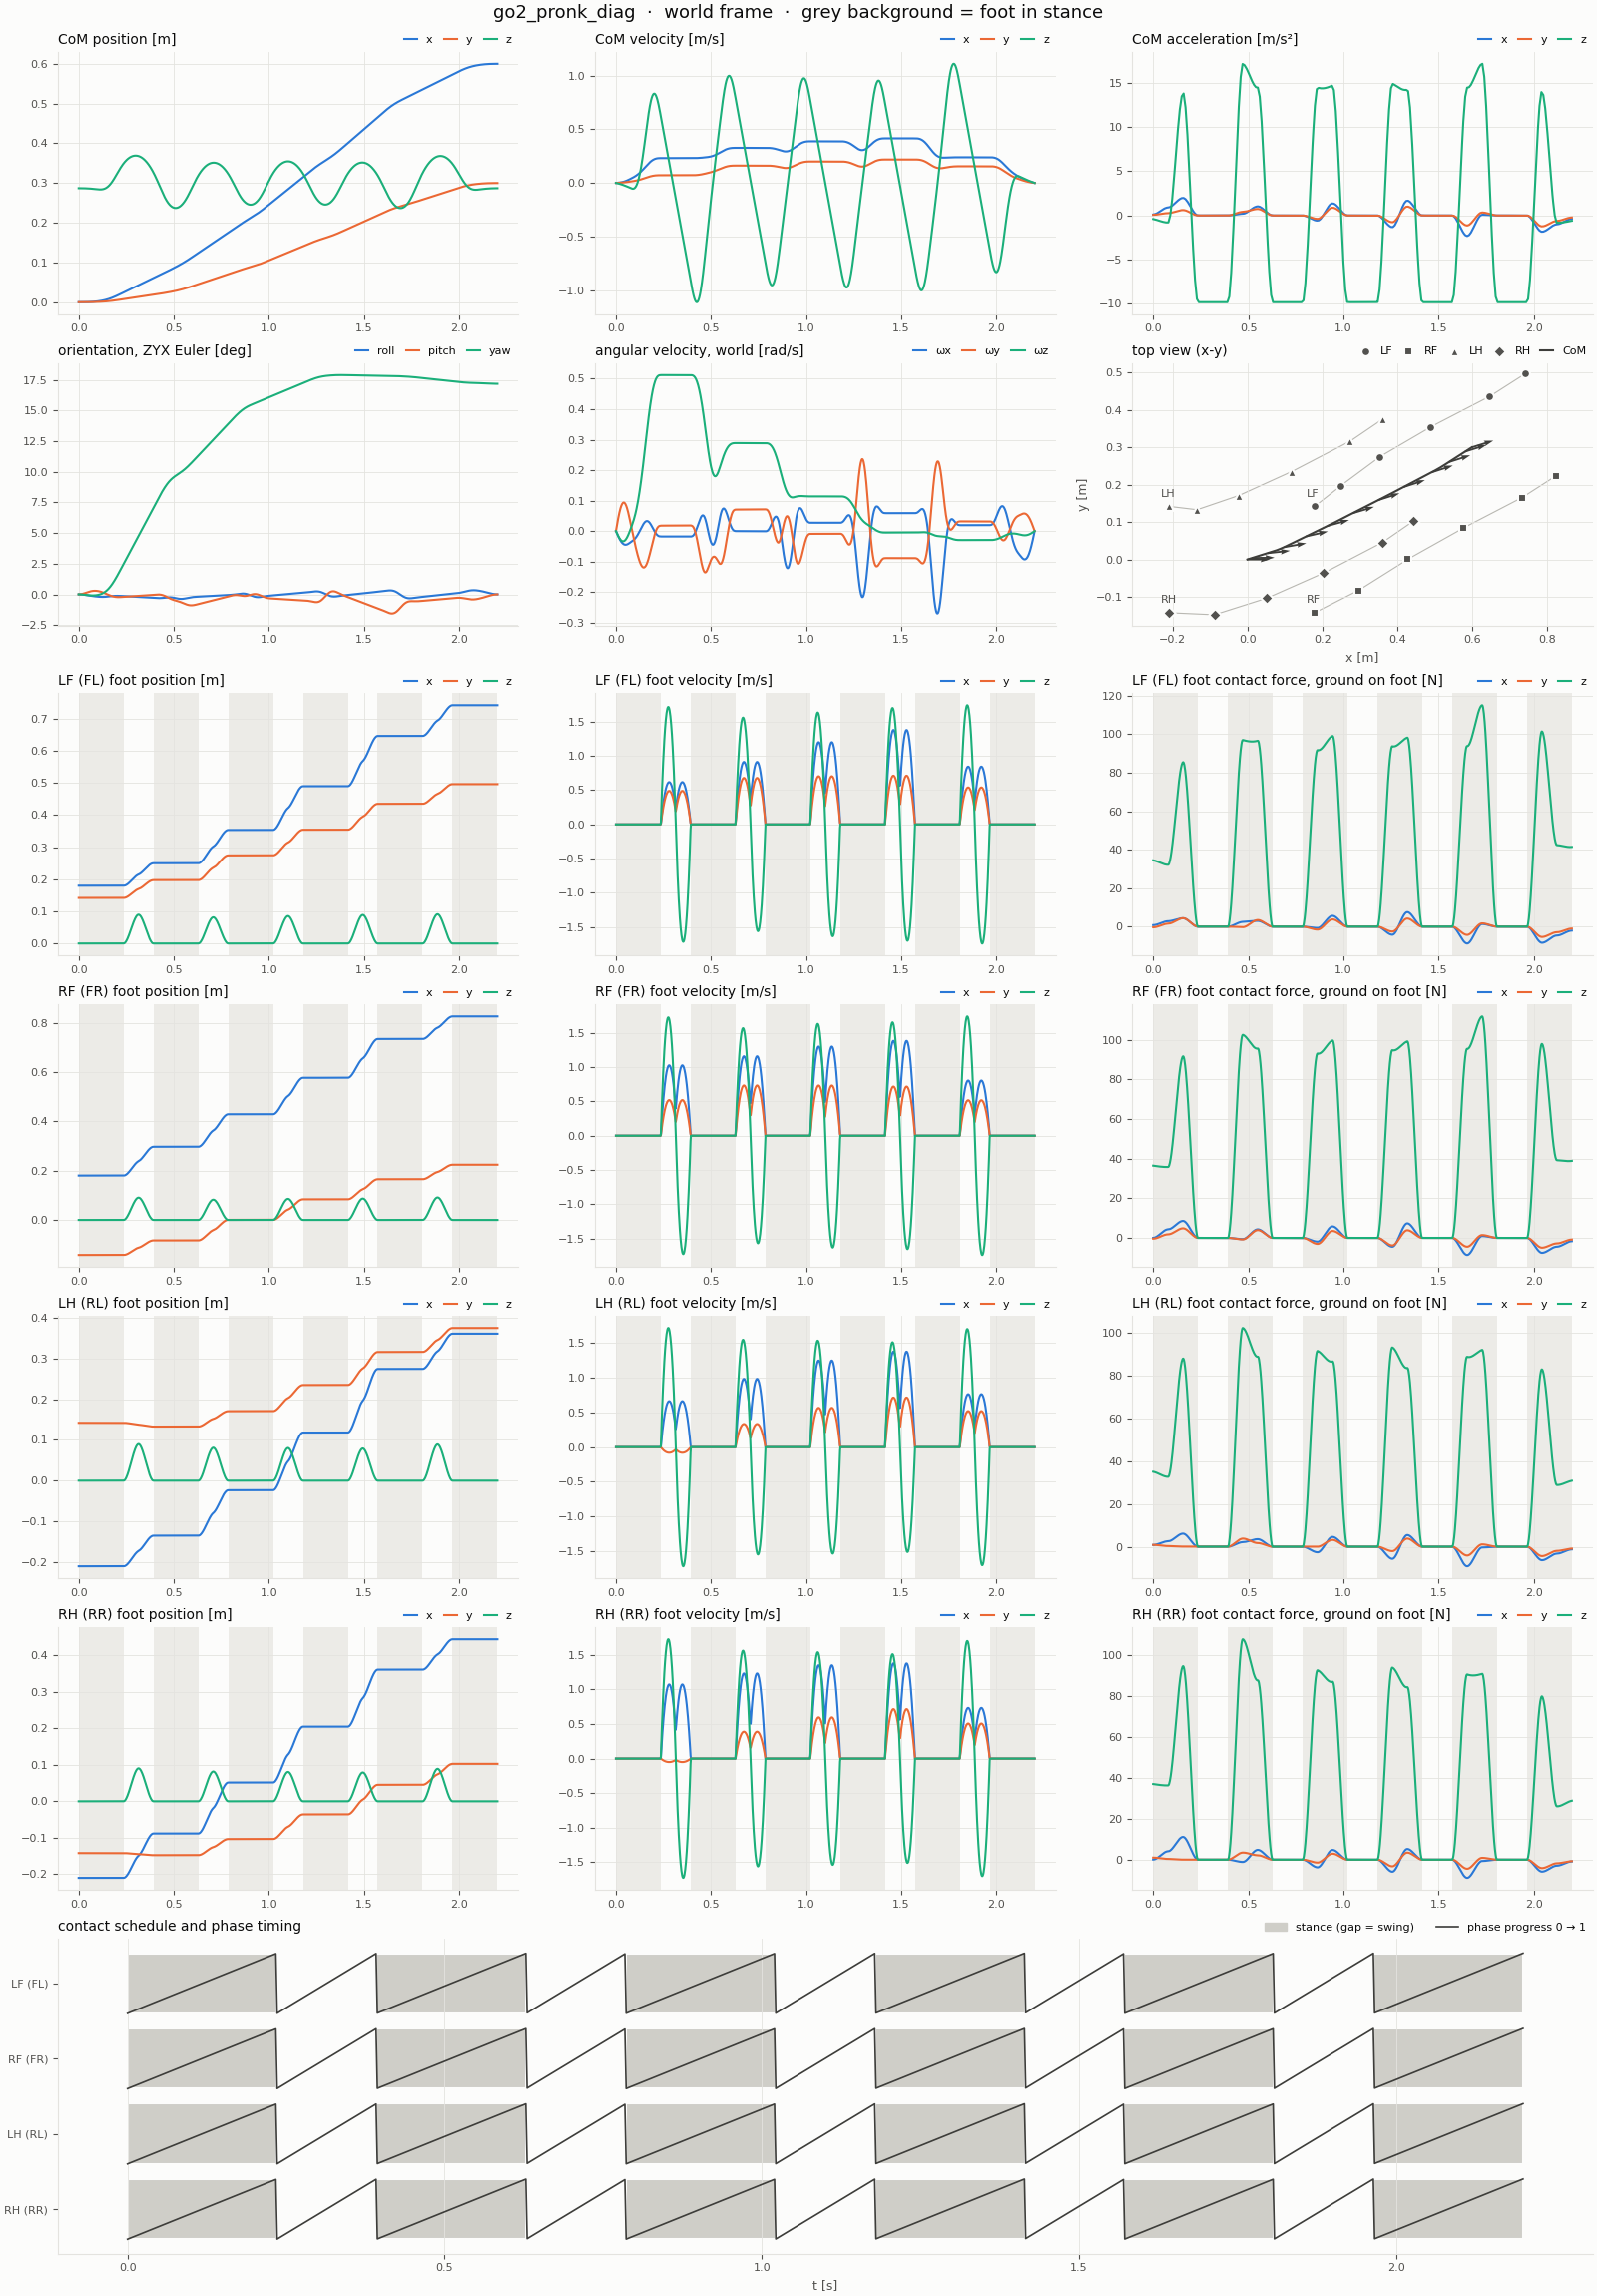

The file beside this chart, header and first rows:
t, com_x, com_y, com_z, com_vx, com_vy, com_vz, com_ax, com_ay, com_az, roll, pitch, yaw, qw, qx, qy, qz, wx, wy, wz, LF_px, LF_py, LF_pz, LF_vx
0, 0, 0, 0.287, 0, 0, 0, 0.1102, 0.07219, -0.4059, 0, 0, 0, 1, 0, 0, 0, 0, 0, 0, 0.18, 0.142, 0, 0
0.002, 2.251556e-07, 1.4556825e-07, 0.287, 0.0002276, 0.0001462, -0.0008215, 0.1174, 0.07398, -0.4156, -2.9746299e-06, 7.475932e-06, -2.8900436e-06, 1, -1.4873095e-06, 3.7379682e-06, -1.4450163e-06, -0.002969, 0.007454, -0.002881, 0.18, 0.142, 0, 0
0.004, 9.1983179e-07, 5.8705169e-07, 0.287, 0.0004695, 0.0002959, -0.001663, 0.1246, 0.07577, -0.4254, -1.1850521e-05, 2.9726531e-05, -1.1486625e-05, 1, -5.9251751e-06, 1.48633e-05, -5.7432246e-06, -0.005901, 0.01477, -0.005706, 0.18, 0.142, 0, 0
0.006, 2.1128426e-06, 1.3316184e-06, 0.287, 0.0007259, 0.0004492, -0.002523, 0.1318, 0.07756, -0.4351, -2.6555675e-05, 6.6486002e-05, -2.5679421e-05, 1, -1.3277411e-05, 3.3243172e-05, -1.2839269e-05, -0.008797, 0.02196, -0.008476, 0.18, 0.142, 0, 0
0.008, 3.8330022e-06, 2.3864363e-06, 0.287, 0.0009967, 0.0006062, -0.003403, 0.139, 0.07935, -0.4449, -4.7018096e-05, 0.0001175, -4.5358108e-05, 1, -2.3507715e-05, 5.8744808e-05, -2.2677673e-05, -0.01166, 0.02902, -0.01119, 0.18, 0.142, 0, 0
0.01, 6.1091246e-06, 3.7586736e-06, 0.287, 0.001282, 0.0007667, -0.004303, 0.1462, 0.08115, -0.4546, -7.3165784e-05, 0.0001825, -7.0412362e-05, 1, -3.657968e-05, 9.1235477e-05, -3.5202843e-05, -0.01448, 0.03594, -0.01385, 0.18, 0.142, 0, 0
0.012, 8.9776823e-06, 5.4573254e-06, 0.287, 0.001593, 0.0009335, -0.005224, 0.1649, 0.08568, -0.467, -0.0001049, 0.0002611, -0.0001007, 1, -5.244592e-05, 0.0001305, -5.0343792e-05, -0.01723, 0.04263, -0.01641, 0.18, 0.142, 0, 0
0.014, 1.2505782e-05, 7.4986953e-06, 0.287, 0.001941, 0.001109, -0.006171, 0.1836, 0.09021, -0.4794, -0.0001421, 0.0003528, -0.000136, 1, -7.1015477e-05, 0.0001764, -6.7968295e-05, -0.01989, 0.04898, -0.01882, 0.18, 0.142, 0, 0
0.016, 1.676819e-05, 9.900914e-06, 0.2869, 0.002327, 0.001294, -0.007142, 0.2023, 0.09474, -0.4918, -0.0001844, 0.0004568, -0.0001759, 1, -9.2186466e-05, 0.0002284, -8.7928771e-05, -0.02244, 0.055, -0.02108, 0.18, 0.142, 0, 0
0.018, 2.183967e-05, 1.2682112e-05, 0.2869, 0.00275, 0.001488, -0.008138, 0.221, 0.09928, -0.5041, -0.0002318, 0.0005725, -0.0002202, 1, -0.0001159, 0.0002863, -0.0001101, -0.02489, 0.06068, -0.02319, 0.18, 0.142, 0, 0
0.02, 2.7794988e-05, 1.5860421e-05, 0.2869, 0.003211, 0.001691, -0.009158, 0.2397, 0.1038, -0.5165, -0.0002839, 0.0006993, -0.0002686, 1, -0.0001419, 0.0003497, -0.0001343, -0.02723, 0.06603, -0.02516, 0.18, 0.142, 0, 0
0.022, 3.471395e-05, 1.9455168e-05, 0.2869, 0.003717, 0.001905, -0.0102, 0.2659, 0.1101, -0.5302, -0.0003407, 0.0008363, -0.0003208, 1, -0.0001703, 0.0004182, -0.0001603, -0.02946, 0.07098, -0.02695, 0.18, 0.142, 0, 0
0.024, 4.269652e-05, 2.349047e-05, 0.2869, 0.004275, 0.002132, -0.01128, 0.2922, 0.1165, -0.5439, -0.0004018, 0.0009828, -0.0003764, 1, -0.0002008, 0.0004915, -0.0001881, -0.03154, 0.07546, -0.02853, 0.18, 0.142, 0, 0
0.026, 5.1847704e-05, 2.7991642e-05, 0.2868, 0.004885, 0.002371, -0.01238, 0.3184, 0.1228, -0.5576, -0.0004669, 0.001138, -0.0004349, 1, -0.0002333, 0.000569, -0.0002173, -0.03347, 0.07947, -0.0299, 0.18, 0.142, 0, 0
0.028, 6.2272506e-05, 3.2983999e-05, 0.2868, 0.005548, 0.002623, -0.01351, 0.3447, 0.1291, -0.5714, -0.0005357, 0.0013, -0.000496, 1, -0.0002677, 0.0006502, -0.0002478, -0.03527, 0.08302, -0.03107, 0.18, 0.142, 0, 0
0.03, 7.4075932e-05, 3.8492855e-05, 0.2868, 0.006264, 0.002888, -0.01467, 0.3709, 0.1355, -0.5851, -0.000608, 0.001469, -0.0005592, 1, -0.0003038, 0.0007348, -0.0002794, -0.03692, 0.0861, -0.03202, 0.18, 0.142, 0, 0
0.032, 8.7365407e-05, 4.4544091e-05, 0.2868, 0.007036, 0.003166, -0.01585, 0.4008, 0.1426, -0.5988, -0.0006835, 0.001644, -0.0006242, 1, -0.0003415, 0.0008223, -0.0003118, -0.03842, 0.08868, -0.03276, 0.18, 0.142, 0, 0
0.034, 0.0001023, 5.116586e-05, 0.2867, 0.007867, 0.003458, -0.01706, 0.4307, 0.1498, -0.6125, -0.0007618, 0.001824, -0.0006904, 1, -0.0003806, 0.000912, -0.0003448, -0.03976, 0.09074, -0.03325, 0.18, 0.142, 0, 0
0.036, 0.0001189, 5.838688e-05, 0.2867, 0.008758, 0.003765, -0.0183, 0.4606, 0.157, -0.6263, -0.0008426, 0.002007, -0.0007573, 1, -0.0004209, 0.001004, -0.0003782, -0.04093, 0.09227, -0.03351, 0.18, 0.142, 0, 0
0.038, 0.0001373, 6.6235872e-05, 0.2867, 0.009709, 0.004086, -0.01957, 0.4904, 0.1642, -0.64, -0.0009257, 0.002192, -0.0008246, 1, -0.0004624, 0.001096, -0.0004118, -0.04195, 0.09328, -0.03353, 0.18, 0.142, 0, 0
0.04, 0.0001578, 7.4741554e-05, 0.2866, 0.01072, 0.004422, -0.02086, 0.5203, 0.1714, -0.6538, -0.001011, 0.002379, -0.0008917, 1, -0.0005048, 0.00119, -0.0004452, -0.04281, 0.09376, -0.03332, 0.18, 0.142, 0, 0
0.042, 0.0001803, 8.3932583e-05, 0.2866, 0.01179, 0.004772, -0.02218, 0.5499, 0.1784, -0.6663, -0.001097, 0.002567, -0.0009581, 1, -0.000548, 0.001284, -0.0004784, -0.04351, 0.09372, -0.03287, 0.18, 0.142, 0, 0
0.044, 0.000205, 9.3837366e-05, 0.2865, 0.01292, 0.005136, -0.02353, 0.5795, 0.1855, -0.6787, -0.001185, 0.002754, -0.001023, 1, -0.0005918, 0.001377, -0.0005109, -0.04406, 0.09316, -0.03218, 0.18, 0.142, 0, 0
0.046, 0.000232, 0.0001045, 0.2865, 0.01411, 0.005514, -0.0249, 0.6091, 0.1926, -0.6912, -0.001274, 0.002939, -0.001087, 1, -0.0006361, 0.00147, -0.0005427, -0.04446, 0.0921, -0.03127, 0.18, 0.142, 0, 0
0.048, 0.0002614, 0.0001159, 0.2864, 0.01536, 0.005906, -0.02629, 0.6387, 0.1997, -0.7037, -0.001363, 0.003122, -0.001149, 1, -0.0006807, 0.001561, -0.0005734, -0.04471, 0.09052, -0.03011, 0.18, 0.142, 0, 0
0.05, 0.0002934, 0.0001281, 0.2864, 0.01666, 0.006312, -0.02771, 0.6683, 0.2068, -0.7162, -0.001453, 0.003301, -0.001208, 1, -0.0007254, 0.001651, -0.0006028, -0.0448, 0.08842, -0.02872, 0.18, 0.142, 0, 0
0.052, 0.0003281, 0.0001412, 0.2863, 0.01802, 0.006732, -0.02915, 0.6936, 0.2128, -0.7261, -0.001543, 0.003475, -0.001264, 1, -0.0007702, 0.001738, -0.0006308, -0.04476, 0.08586, -0.02712, 0.18, 0.142, 0, 0
0.054, 0.0003656, 0.0001551, 0.2863, 0.01944, 0.007164, -0.03061, 0.719, 0.2189, -0.736, -0.001632, 0.003643, -0.001317, 1, -0.0008149, 0.001822, -0.000657, -0.04459, 0.08287, -0.02531, 0.18, 0.142, 0, 0
0.056, 0.0004059, 0.0001698, 0.2862, 0.0209, 0.007608, -0.0321, 0.7444, 0.2249, -0.7459, -0.001721, 0.003806, -0.001366, 1, -0.0008594, 0.001903, -0.0006813, -0.04431, 0.07944, -0.02331, 0.18, 0.142, 0, 0
0.058, 0.0004492, 0.0001855, 0.2861, 0.02241, 0.008064, -0.0336, 0.7697, 0.231, -0.7558, -0.00181, 0.003961, -0.001411, 1, -0.0009035, 0.001981, -0.0007036, -0.0439, 0.07559, -0.0211, 0.18, 0.142, 0, 0
0.06, 0.0004956, 0.0002021, 0.2861, 0.02398, 0.008532, -0.03512, 0.7951, 0.237, -0.7657, -0.001897, 0.004108, -0.001451, 1, -0.0009472, 0.002054, -0.0007235, -0.04338, 0.07131, -0.01869, 0.18, 0.142, 0, 0
0.062, 0.0005451, 0.0002196, 0.286, 0.02559, 0.00901, -0.03666, 0.8123, 0.2411, -0.7718, -0.001984, 0.004245, -0.001486, 1, -0.0009903, 0.002123, -0.0007409, -0.04276, 0.06669, -0.01611, 0.18, 0.142, 0, 0
0.064, 0.000598, 0.0002381, 0.2859, 0.02723, 0.009496, -0.03821, 0.8295, 0.2452, -0.7778, -0.002069, 0.004374, -0.001516, 1, -0.001033, 0.002188, -0.0007557, -0.04208, 0.06178, -0.0134, 0.18, 0.142, 0, 0
0.066, 0.0006541, 0.0002576, 0.2858, 0.02891, 0.00999, -0.03977, 0.8467, 0.2492, -0.7839, -0.002152, 0.004492, -0.00154, 1, -0.001074, 0.002247, -0.0007678, -0.04134, 0.05661, -0.01056, 0.18, 0.142, 0, 0
0.068, 0.0007136, 0.0002781, 0.2858, 0.03062, 0.01049, -0.04134, 0.8639, 0.2533, -0.7899, -0.002234, 0.0046, -0.001559, 1, -0.001115, 0.002301, -0.0007769, -0.04053, 0.05116, -0.007574, 0.18, 0.142, 0, 0
0.07, 0.0007766, 0.0002996, 0.2857, 0.03236, 0.011, -0.04293, 0.8811, 0.2573, -0.796, -0.002315, 0.004696, -0.001571, 1, -0.001156, 0.002349, -0.0007829, -0.03966, 0.04544, -0.004456, 0.18, 0.142, 0, 0
0.072, 0.0008431, 0.0003221, 0.2856, 0.03413, 0.01152, -0.04452, 0.8866, 0.2586, -0.7941, -0.002393, 0.004781, -0.001577, 1, -0.001195, 0.002392, -0.0007858, -0.03876, 0.03956, -0.001249, 0.18, 0.142, 0, 0
0.074, 0.0009131, 0.0003457, 0.2855, 0.03591, 0.01204, -0.0461, 0.8922, 0.2598, -0.7922, -0.00247, 0.004854, -0.001577, 1, -0.001233, 0.002428, -0.0007855, -0.03787, 0.03363, 0.002, 0.18, 0.142, 0, 0
0.076, 0.0009867, 0.0003703, 0.2854, 0.0377, 0.01256, -0.04769, 0.8977, 0.2611, -0.7903, -0.002545, 0.004916, -0.00157, 1, -0.001271, 0.002459, -0.0007819, -0.037, 0.02766, 0.005291, 0.18, 0.142, 0, 0
0.078, 0.001064, 0.0003959, 0.2853, 0.0395, 0.01308, -0.04927, 0.9032, 0.2623, -0.7885, -0.002618, 0.004965, -0.001557, 1, -0.001307, 0.002483, -0.000775, -0.03614, 0.02163, 0.008625, 0.18, 0.142, 0, 0
0.08, 0.001145, 0.0004226, 0.2852, 0.04131, 0.01361, -0.05084, 0.9087, 0.2636, -0.7866, -0.00269, 0.005002, -0.001536, 1, -0.001343, 0.002502, -0.0007648, -0.0353, 0.01556, 0.012, 0.18, 0.142, 0, 0
0.082, 0.001229, 0.0004503, 0.2851, 0.04314, 0.01414, -0.05225, 0.9209, 0.2674, -0.6231, -0.00276, 0.005027, -0.001509, 1, -0.001378, 0.002514, -0.0007511, -0.03445, 0.009484, 0.01544, 0.18, 0.142, 0, 0
0.084, 0.001317, 0.0004792, 0.285, 0.04499, 0.01468, -0.05333, 0.9331, 0.2713, -0.4596, -0.002828, 0.00504, -0.001475, 1, -0.001412, 0.002521, -0.000734, -0.03357, 0.003458, 0.01897, 0.18, 0.142, 0, 0
0.086, 0.001409, 0.0005091, 0.2849, 0.04687, 0.01522, -0.05409, 0.9454, 0.2751, -0.2962, -0.002894, 0.00504, -0.001434, 1, -0.001445, 0.002521, -0.0007133, -0.03268, -0.00252, 0.02259, 0.18, 0.142, 0, 0
0.088, 0.001505, 0.0005401, 0.2848, 0.04877, 0.01578, -0.05452, 0.9576, 0.279, -0.1327, -0.002958, 0.005029, -0.001385, 1, -0.001477, 0.002516, -0.000689, -0.03176, -0.008449, 0.0263, 0.18, 0.142, 0, 0
0.09, 0.001604, 0.0005722, 0.2847, 0.0507, 0.01634, -0.05462, 0.9698, 0.2828, 0.0308, -0.003021, 0.005006, -0.001329, 1, -0.001509, 0.002504, -0.0006609, -0.03082, -0.01433, 0.03009, 0.18, 0.142, 0, 0
0.092, 0.001708, 0.0006054, 0.2846, 0.05267, 0.01691, -0.0542, 0.997, 0.2915, 0.3932, -0.003081, 0.004972, -0.001266, 1, -0.001539, 0.002487, -0.000629, -0.02982, -0.02015, 0.03403, 0.18, 0.142, 0, 0
0.094, 0.001815, 0.0006398, 0.2845, 0.05469, 0.01751, -0.05305, 1.024, 0.3001, 0.7556, -0.00314, 0.004926, -0.001194, 1, -0.001568, 0.002464, -0.000593, -0.02874, -0.02591, 0.03817, 0.18, 0.142, 0, 0
0.096, 0.001926, 0.0006755, 0.2843, 0.05677, 0.01811, -0.05117, 1.051, 0.3088, 1.118, -0.003196, 0.004868, -0.001113, 1, -0.001597, 0.002435, -0.0005528, -0.02756, -0.03159, 0.0425, 0.18, 0.142, 0, 0
0.098, 0.002042, 0.0007123, 0.2842, 0.0589, 0.01874, -0.04857, 1.078, 0.3175, 1.48, -0.00325, 0.004799, -0.001024, 1, -0.001624, 0.0024, -0.0005082, -0.02628, -0.03721, 0.04703, 0.18, 0.142, 0, 0
0.1, 0.002162, 0.0007504, 0.2842, 0.06108, 0.01938, -0.04525, 1.106, 0.3262, 1.843, -0.003301, 0.004719, -0.0009256, 1, -0.001649, 0.00236, -0.0004589, -0.02492, -0.04276, 0.05176, 0.18, 0.142, 0, 0
0.102, 0.002286, 0.0007899, 0.2841, 0.06333, 0.02005, -0.04107, 1.142, 0.338, 2.334, -0.003349, 0.004628, -0.0008174, 1, -0.001674, 0.002315, -0.0004048, -0.02346, -0.04821, 0.05672, 0.18, 0.142, 0, 0
0.104, 0.002415, 0.0008306, 0.284, 0.06565, 0.02074, -0.03592, 1.179, 0.3497, 2.824, -0.003395, 0.004526, -0.000699, 1, -0.001697, 0.002264, -0.0003456, -0.02188, -0.05356, 0.06194, 0.18, 0.142, 0, 0
0.106, 0.002549, 0.0008728, 0.2839, 0.06804, 0.02145, -0.02978, 1.216, 0.3615, 3.315, -0.003437, 0.004414, -0.0005698, 1, -0.001718, 0.002208, -0.0002811, -0.0202, -0.05878, 0.06744, 0.18, 0.142, 0, 0
0.108, 0.002688, 0.0009165, 0.2839, 0.07051, 0.02218, -0.02266, 1.252, 0.3733, 3.806, -0.003475, 0.004291, -0.0004294, 1, -0.001737, 0.002146, -0.000211, -0.0184, -0.06389, 0.0732, 0.18, 0.142, 0, 0
0.11, 0.002831, 0.0009616, 0.2838, 0.07305, 0.02294, -0.01455, 1.289, 0.3851, 4.296, -0.00351, 0.004159, -0.0002772, 1, -0.001755, 0.002079, -0.0001349, -0.01649, -0.06889, 0.07923, 0.18, 0.142, 0, 0
0.112, 0.00298, 0.001008, 0.2838, 0.07567, 0.02372, -0.005414, 1.33, 0.3983, 4.845, -0.003541, 0.004016, -0.0001126, 1, -0.00177, 0.002008, -5.2741783e-05, -0.01448, -0.07374, 0.08553, 0.18, 0.142, 0, 0
0.114, 0.003134, 0.001056, 0.2838, 0.07837, 0.02453, 0.004824, 1.371, 0.4114, 5.393, -0.003568, 0.003864, 6.4921066e-05, 1, -0.001784, 0.001932, 3.5906797e-05, -0.01239, -0.0784, 0.09214, 0.18, 0.142, 0, 0
0.116, 0.003293, 0.001106, 0.2838, 0.08115, 0.02537, 0.01616, 1.412, 0.4246, 5.941, -0.003591, 0.003702, 0.000256, 1, -0.001796, 0.001851, 0.0001313, -0.01021, -0.08288, 0.09904, 0.18, 0.142, 0, 0
0.118, 0.003459, 0.001158, 0.2839, 0.08402, 0.02623, 0.02859, 1.452, 0.4378, 6.49, -0.003609, 0.003532, 0.0004611, 1, -0.001805, 0.001766, 0.0002337, -0.007951, -0.08718, 0.1062, 0.18, 0.142, 0, 0
... 1,041 more rows
